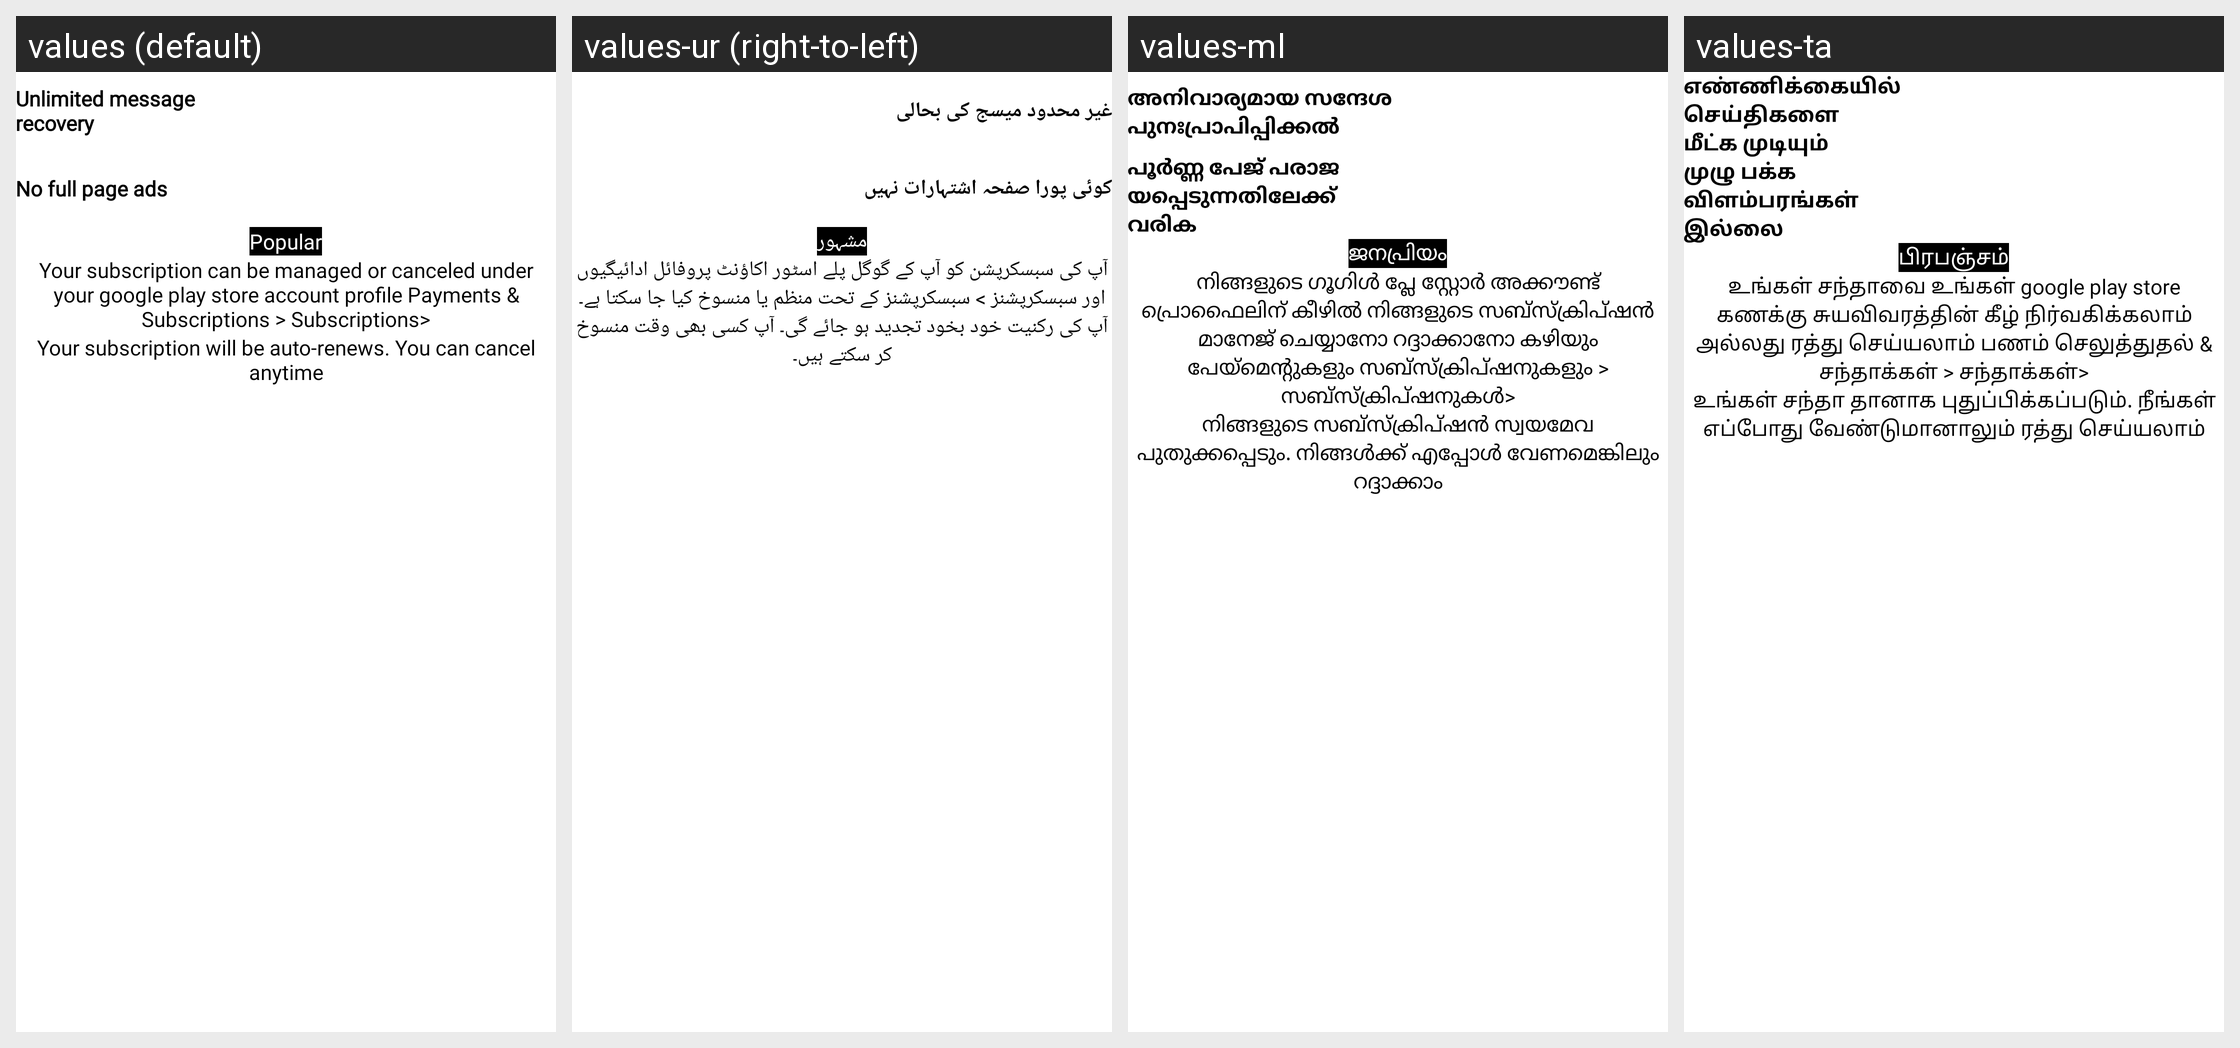

Strings drawn on this Android screen and how each of the app's shown locales translates them:
Android screen res/layout/activity_premium_new.xml rendered under 4 locales, left to right: values (default), values-ur (right-to-left), values-ml, values-ta. Device: Nexus 5 (rendered at 1080×1920; each locale shown at half size, 540×960, under a caption strip naming it); theme AppTheme.
Other locales in the repository, not shown: values-af, values-am, values-ar, values-az, values-be, values-bg, values-bn, values-ca, values-cs, values-da, values-de, values-el, values-es, values-et, values-eu, values-fa, values-fi, values-fil, values-fr, values-gl, values-gu, values-hi, values-hr, values-hu, values-hy, values-idd, values-is, values-it, values-iw, values-ja, values-ka, values-kk, values-kn, values-ko, values-ky, values-lo, values-lt, values-lv, values-mk, values-mn, values-mr, values-ms, values-ne, values-nl, values-no, values-pa, values-pl, values-pt, values-ro, values-ru, values-si, values-sk, values-sl, values-sq, values-sr, values-sv, values-sw, values-te, values-th, values-tr, values-uk, values-vi, values-zh, values-zu.
Strings drawn on this screen, with the default value and each locale's value (text and hints the layout hard-codes, and strings that could not be matched under every locale, appear in the picture but are not listed):

unlimited_message_recovery
  values: Unlimited message
      recovery
  values-ur: غیر محدود میسج کی بحالی
  values-ml: അനിവാര്യമായ സന്ദേശ പുനഃപ്രാപിപ്പിക്കൽ
  values-ta: எண்ணிக்கையில் செய்திகளை
      மீட்க முடியும்

no_full_page_ads
  values: No full page ads
  values-ur: کوئی پورا صفحہ اشتہارات نہیں
  values-ml: പൂർണ്ണ പേജ് പരാജയപ്പെടുന്നതിലേക്ക് വരിക
  values-ta: முழு பக்க விளம்பரங்கள் இல்லை

popular
  values: Popular
  values-ur: مشہور
  values-ml: ജനപ്രിയം
  values-ta: பிரபஞ்சம்

your_subscription_can_be_managed_or_canceled_under_your_google_play_store_account_profile_payments_amp_subscriptions_subscriptions
  values: Your subscription can be managed or canceled under your google play store account profile Payments & Subscriptions > Subscriptions>
  values-ur: آپ کی سبسکرپشن کو آپ کے گوگل پلے اسٹور اکاؤنٹ پروفائل ادائیگیوں اور سبسکرپشنز > سبسکرپشنز کے تحت منظم یا منسوخ کیا جا سکتا ہے۔
  values-ml: നിങ്ങളുടെ ഗൂഗിൾ പ്ലേ സ്റ്റോർ അക്കൗണ്ട് പ്രൊഫൈലിന് കീഴിൽ നിങ്ങളുടെ സബ്‌സ്‌ക്രിപ്‌ഷൻ മാനേജ് ചെയ്യാനോ റദ്ദാക്കാനോ കഴിയും പേയ്‌മെന്റുകളും സബ്‌സ്‌ക്രിപ്‌ഷനുകളും > സബ്‌സ്‌ക്രിപ്‌ഷനുകൾ>
  values-ta: உங்கள் சந்தாவை உங்கள் google play store கணக்கு சுயவிவரத்தின் கீழ் நிர்வகிக்கலாம் அல்லது ரத்து செய்யலாம் பணம் செலுத்துதல் & சந்தாக்கள் > சந்தாக்கள்>

your_subscription_will_be_auto_renews_you_can_cancel_anytime
  values: Your subscription will be auto-renews. You can cancel anytime
  values-ur: آپ کی رکنیت خود بخود تجدید ہو جائے گی۔ آپ کسی بھی وقت منسوخ کر سکتے ہیں۔
  values-ml: നിങ്ങളുടെ സബ്‌സ്‌ക്രിപ്‌ഷൻ സ്വയമേവ പുതുക്കപ്പെടും. നിങ്ങൾക്ക് എപ്പോൾ വേണമെങ്കിലും റദ്ദാക്കാം
  values-ta: உங்கள் சந்தா தானாக புதுப்பிக்கப்படும். நீங்கள் எப்போது வேண்டுமானாலும் ரத்து செய்யலாம்
